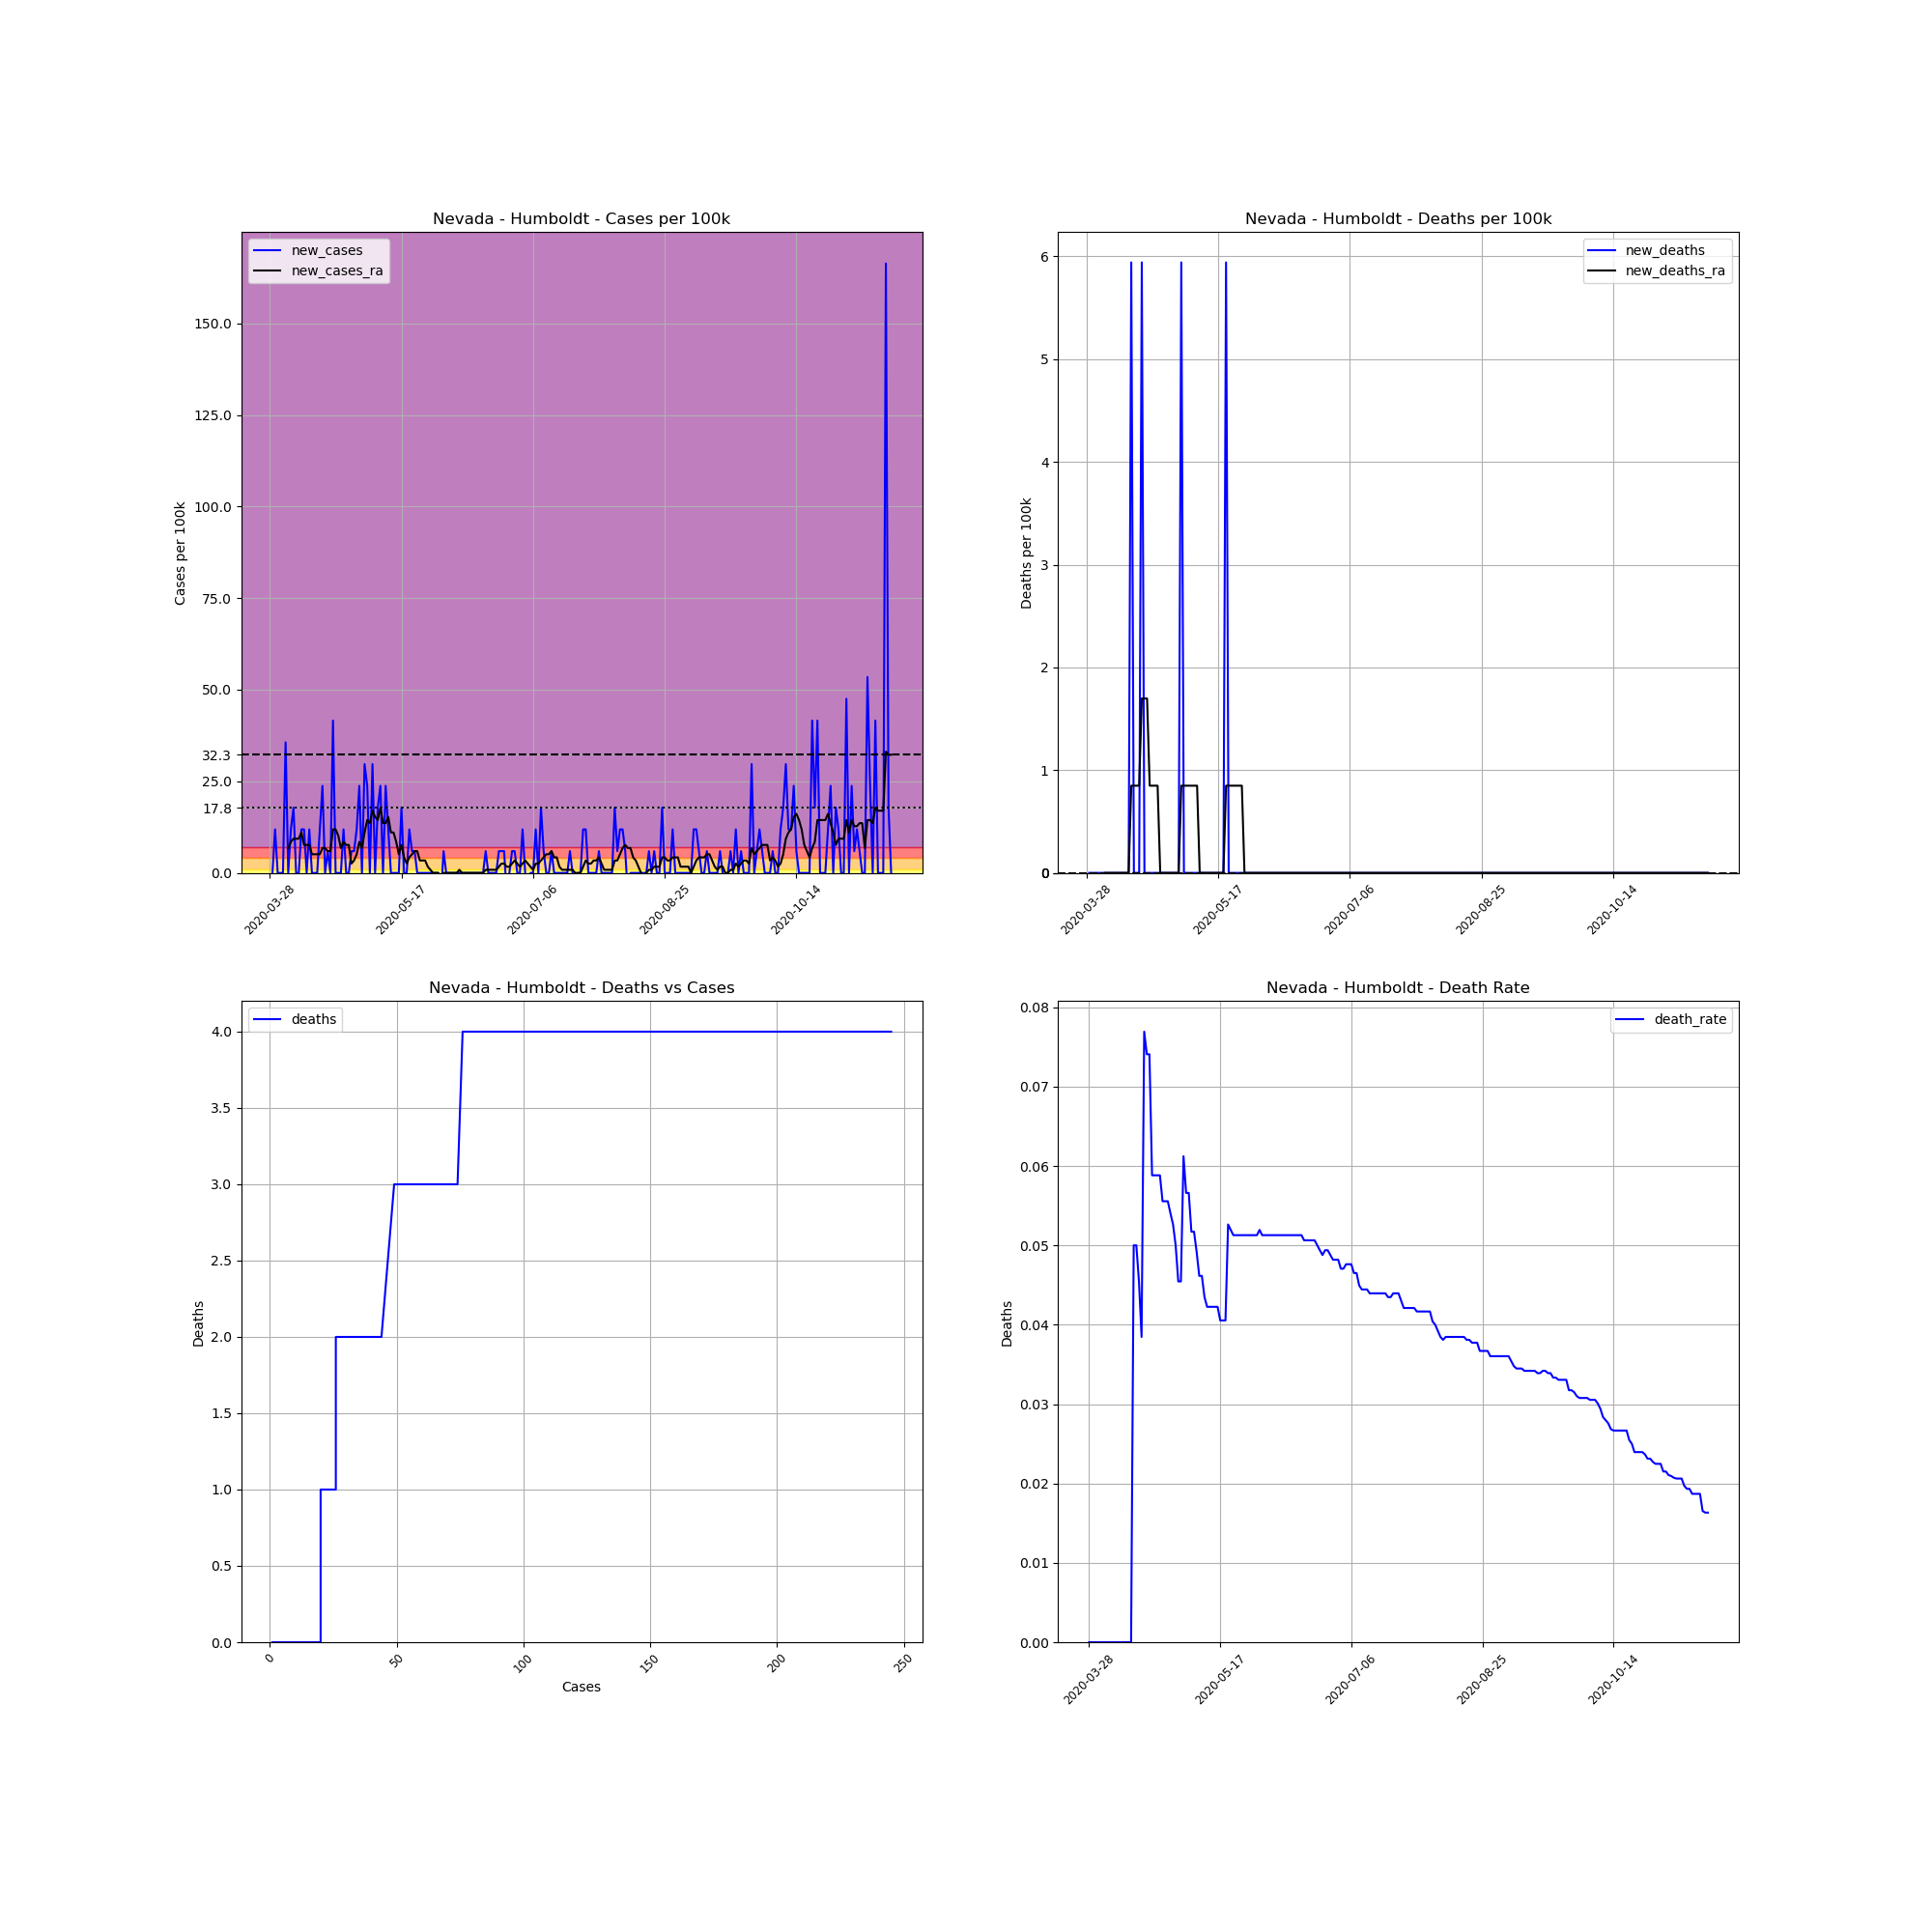

Values plotted in this chart, from the file beside it:
, date, county, state, fips, cases, deaths, COUNTY, STNAME, CTYNAME, POPESTIMATE2019, cases_per_100k, deaths_per_100k, death_rate, new_cases, new_deaths, new_cases_ra, new_deaths_ra
442606, 2020-03-28, Humboldt, Nevada, 32013, 1, 0, 13, Nevada, Humboldt, 16831, 5.941, 0.0, 0.0, , , , 
442607, 2020-03-29, Humboldt, Nevada, 32013, 1, 0, 13, Nevada, Humboldt, 16831, 5.941, 0.0, 0.0, 0.0, 0.0, , 
442608, 2020-03-30, Humboldt, Nevada, 32013, 3, 0, 13, Nevada, Humboldt, 16831, 17.82, 0.0, 0.0, 11.88, 0.0, , 
442609, 2020-03-31, Humboldt, Nevada, 32013, 3, 0, 13, Nevada, Humboldt, 16831, 17.82, 0.0, 0.0, 0.0, 0.0, , 
442610, 2020-04-01, Humboldt, Nevada, 32013, 3, 0, 13, Nevada, Humboldt, 16831, 17.82, 0.0, 0.0, 0.0, 0.0, , 
442611, 2020-04-02, Humboldt, Nevada, 32013, 3, 0, 13, Nevada, Humboldt, 16831, 17.82, 0.0, 0.0, 0.0, 0.0, , 
442612, 2020-04-03, Humboldt, Nevada, 32013, 9, 0, 13, Nevada, Humboldt, 16831, 53.47, 0.0, 0.0, 35.65, 0.0, , 
442613, 2020-04-04, Humboldt, Nevada, 32013, 9, 0, 13, Nevada, Humboldt, 16831, 53.47, 0.0, 0.0, 0.0, 0.0, 6.79, 0.0
442614, 2020-04-05, Humboldt, Nevada, 32013, 11, 0, 13, Nevada, Humboldt, 16831, 65.36, 0.0, 0.0, 11.88, 0.0, 8.488, 0.0
442615, 2020-04-06, Humboldt, Nevada, 32013, 14, 0, 13, Nevada, Humboldt, 16831, 83.18, 0.0, 0.0, 17.82, 0.0, 9.337, 0.0
442616, 2020-04-07, Humboldt, Nevada, 32013, 14, 0, 13, Nevada, Humboldt, 16831, 83.18, 0.0, 0.0, 0.0, 0.0, 9.337, 0.0
442617, 2020-04-08, Humboldt, Nevada, 32013, 14, 0, 13, Nevada, Humboldt, 16831, 83.18, 0.0, 0.0, 0.0, 0.0, 9.337, 0.0
442618, 2020-04-09, Humboldt, Nevada, 32013, 16, 0, 13, Nevada, Humboldt, 16831, 95.06, 0.0, 0.0, 11.88, 0.0, 11.03, 0.0
442619, 2020-04-10, Humboldt, Nevada, 32013, 18, 0, 13, Nevada, Humboldt, 16831, 106.9, 0.0, 0.0, 11.88, 0.0, 7.639, 0.0
442620, 2020-04-11, Humboldt, Nevada, 32013, 18, 0, 13, Nevada, Humboldt, 16831, 106.9, 0.0, 0.0, 0.0, 0.0, 7.639, 0.0
442621, 2020-04-12, Humboldt, Nevada, 32013, 20, 0, 13, Nevada, Humboldt, 16831, 118.8, 0.0, 0.0, 11.88, 0.0, 7.639, 0.0
442622, 2020-04-13, Humboldt, Nevada, 32013, 20, 0, 13, Nevada, Humboldt, 16831, 118.8, 0.0, 0.0, 0.0, 0.0, 5.093, 0.0
442623, 2020-04-14, Humboldt, Nevada, 32013, 20, 1, 13, Nevada, Humboldt, 16831, 118.8, 5.941, 0.05, 0.0, 5.941, 5.093, 0.8488
442624, 2020-04-15, Humboldt, Nevada, 32013, 20, 1, 13, Nevada, Humboldt, 16831, 118.8, 5.941, 0.05, 0.0, 0.0, 5.093, 0.8488
442625, 2020-04-16, Humboldt, Nevada, 32013, 22, 1, 13, Nevada, Humboldt, 16831, 130.7, 5.941, 0.04545, 11.88, 0.0, 5.093, 0.8488
442626, 2020-04-17, Humboldt, Nevada, 32013, 26, 1, 13, Nevada, Humboldt, 16831, 154.5, 5.941, 0.03846, 23.77, 0.0, 6.79, 0.8488
442627, 2020-04-18, Humboldt, Nevada, 32013, 26, 2, 13, Nevada, Humboldt, 16831, 154.5, 11.88, 0.07692, 0.0, 5.941, 6.79, 1.698
442628, 2020-04-19, Humboldt, Nevada, 32013, 27, 2, 13, Nevada, Humboldt, 16831, 160.4, 11.88, 0.07407, 5.941, 0.0, 5.941, 1.698
442629, 2020-04-20, Humboldt, Nevada, 32013, 27, 2, 13, Nevada, Humboldt, 16831, 160.4, 11.88, 0.07407, 0.0, 0.0, 5.941, 1.698
442630, 2020-04-21, Humboldt, Nevada, 32013, 34, 2, 13, Nevada, Humboldt, 16831, 202, 11.88, 0.05882, 41.59, 0.0, 11.88, 0.8488
442631, 2020-04-22, Humboldt, Nevada, 32013, 34, 2, 13, Nevada, Humboldt, 16831, 202, 11.88, 0.05882, 0.0, 0.0, 11.88, 0.8488
442632, 2020-04-23, Humboldt, Nevada, 32013, 34, 2, 13, Nevada, Humboldt, 16831, 202, 11.88, 0.05882, 0.0, 0.0, 10.19, 0.8488
442633, 2020-04-24, Humboldt, Nevada, 32013, 34, 2, 13, Nevada, Humboldt, 16831, 202, 11.88, 0.05882, 0.0, 0.0, 6.79, 0.8488
442634, 2020-04-25, Humboldt, Nevada, 32013, 36, 2, 13, Nevada, Humboldt, 16831, 213.9, 11.88, 0.05556, 11.88, 0.0, 8.488, 0.0
442635, 2020-04-26, Humboldt, Nevada, 32013, 36, 2, 13, Nevada, Humboldt, 16831, 213.9, 11.88, 0.05556, 0.0, 0.0, 7.639, 0.0
442636, 2020-04-27, Humboldt, Nevada, 32013, 36, 2, 13, Nevada, Humboldt, 16831, 213.9, 11.88, 0.05556, 0.0, 0.0, 7.639, 0.0
442637, 2020-04-28, Humboldt, Nevada, 32013, 37, 2, 13, Nevada, Humboldt, 16831, 219.8, 11.88, 0.05405, 5.941, 0.0, 2.546, 0.0
442638, 2020-04-29, Humboldt, Nevada, 32013, 38, 2, 13, Nevada, Humboldt, 16831, 225.8, 11.88, 0.05263, 5.941, 0.0, 3.395, 0.0
442639, 2020-04-30, Humboldt, Nevada, 32013, 40, 2, 13, Nevada, Humboldt, 16831, 237.7, 11.88, 0.05, 11.88, 0.0, 5.093, 0.0
442640, 2020-05-01, Humboldt, Nevada, 32013, 44, 2, 13, Nevada, Humboldt, 16831, 261.4, 11.88, 0.04545, 23.77, 0.0, 8.488, 0.0
442641, 2020-05-02, Humboldt, Nevada, 32013, 44, 2, 13, Nevada, Humboldt, 16831, 261.4, 11.88, 0.04545, 0.0, 0.0, 6.79, 0.0
442642, 2020-05-03, Humboldt, Nevada, 32013, 49, 3, 13, Nevada, Humboldt, 16831, 291.1, 17.82, 0.06122, 29.71, 5.941, 11.03, 0.8488
442643, 2020-05-04, Humboldt, Nevada, 32013, 53, 3, 13, Nevada, Humboldt, 16831, 314.9, 17.82, 0.0566, 23.77, 0.0, 14.43, 0.8488
442644, 2020-05-05, Humboldt, Nevada, 32013, 53, 3, 13, Nevada, Humboldt, 16831, 314.9, 17.82, 0.0566, 0.0, 0.0, 13.58, 0.8488
442645, 2020-05-06, Humboldt, Nevada, 32013, 58, 3, 13, Nevada, Humboldt, 16831, 344.6, 17.82, 0.05172, 29.71, 0.0, 16.98, 0.8488
442646, 2020-05-07, Humboldt, Nevada, 32013, 58, 3, 13, Nevada, Humboldt, 16831, 344.6, 17.82, 0.05172, 0.0, 0.0, 15.28, 0.8488
442647, 2020-05-08, Humboldt, Nevada, 32013, 61, 3, 13, Nevada, Humboldt, 16831, 362.4, 17.82, 0.04918, 17.82, 0.0, 14.43, 0.8488
442648, 2020-05-09, Humboldt, Nevada, 32013, 65, 3, 13, Nevada, Humboldt, 16831, 386.2, 17.82, 0.04615, 23.77, 0.0, 17.82, 0.8488
442649, 2020-05-10, Humboldt, Nevada, 32013, 65, 3, 13, Nevada, Humboldt, 16831, 386.2, 17.82, 0.04615, 0.0, 0.0, 13.58, 0.0
442650, 2020-05-11, Humboldt, Nevada, 32013, 69, 3, 13, Nevada, Humboldt, 16831, 410, 17.82, 0.04348, 23.77, 0.0, 13.58, 0.0
442651, 2020-05-12, Humboldt, Nevada, 32013, 71, 3, 13, Nevada, Humboldt, 16831, 421.8, 17.82, 0.04225, 11.88, 0.0, 15.28, 0.0
442652, 2020-05-13, Humboldt, Nevada, 32013, 71, 3, 13, Nevada, Humboldt, 16831, 421.8, 17.82, 0.04225, 0.0, 0.0, 11.03, 0.0
442653, 2020-05-14, Humboldt, Nevada, 32013, 71, 3, 13, Nevada, Humboldt, 16831, 421.8, 17.82, 0.04225, 0.0, 0.0, 11.03, 0.0
442654, 2020-05-15, Humboldt, Nevada, 32013, 71, 3, 13, Nevada, Humboldt, 16831, 421.8, 17.82, 0.04225, 0.0, 0.0, 8.488, 0.0
442655, 2020-05-16, Humboldt, Nevada, 32013, 71, 3, 13, Nevada, Humboldt, 16831, 421.8, 17.82, 0.04225, 0.0, 0.0, 5.093, 0.0
442656, 2020-05-17, Humboldt, Nevada, 32013, 74, 3, 13, Nevada, Humboldt, 16831, 439.7, 17.82, 0.04054, 17.82, 0.0, 7.639, 0.0
442657, 2020-05-18, Humboldt, Nevada, 32013, 74, 3, 13, Nevada, Humboldt, 16831, 439.7, 17.82, 0.04054, 0.0, 0.0, 4.244, 0.0
442658, 2020-05-19, Humboldt, Nevada, 32013, 74, 3, 13, Nevada, Humboldt, 16831, 439.7, 17.82, 0.04054, 0.0, 0.0, 2.546, 0.0
442659, 2020-05-20, Humboldt, Nevada, 32013, 76, 4, 13, Nevada, Humboldt, 16831, 451.5, 23.77, 0.05263, 11.88, 5.941, 4.244, 0.8488
442660, 2020-05-21, Humboldt, Nevada, 32013, 77, 4, 13, Nevada, Humboldt, 16831, 457.5, 23.77, 0.05195, 5.941, 0.0, 5.093, 0.8488
442661, 2020-05-22, Humboldt, Nevada, 32013, 78, 4, 13, Nevada, Humboldt, 16831, 463.4, 23.77, 0.05128, 5.941, 0.0, 5.941, 0.8488
442662, 2020-05-23, Humboldt, Nevada, 32013, 78, 4, 13, Nevada, Humboldt, 16831, 463.4, 23.77, 0.05128, 0.0, 0.0, 5.941, 0.8488
442663, 2020-05-24, Humboldt, Nevada, 32013, 78, 4, 13, Nevada, Humboldt, 16831, 463.4, 23.77, 0.05128, 0.0, 0.0, 3.395, 0.8488
442664, 2020-05-25, Humboldt, Nevada, 32013, 78, 4, 13, Nevada, Humboldt, 16831, 463.4, 23.77, 0.05128, 0.0, 0.0, 3.395, 0.8488
442665, 2020-05-26, Humboldt, Nevada, 32013, 78, 4, 13, Nevada, Humboldt, 16831, 463.4, 23.77, 0.05128, 0.0, 0.0, 3.395, 0.8488
... 177 more rows
